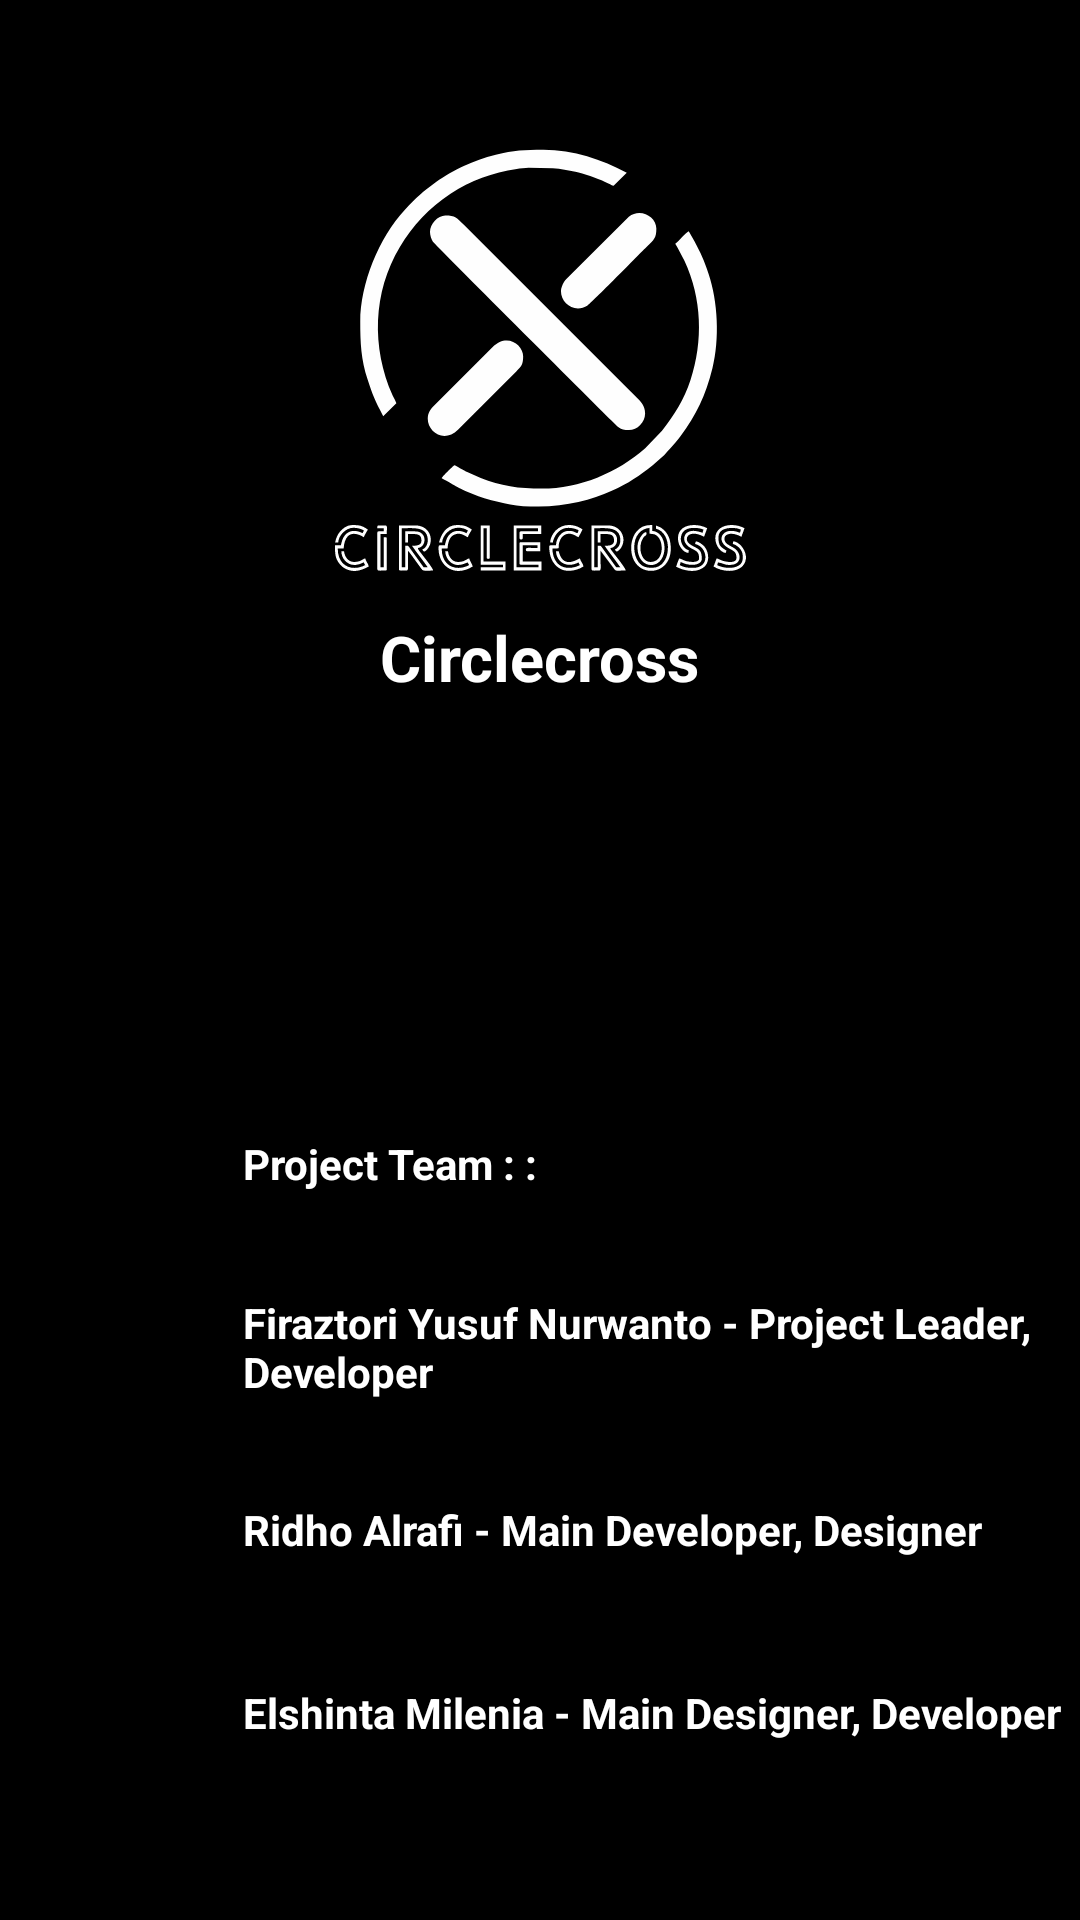

Here is an Android app screen rendered from its layout file. Give the layout XML and the strings, colors and styles it references.
<!-- AndroidManifest.xml: application theme AppTheme -->
<!-- res/layout/activity_empty__about.xml -->
<?xml version="1.0" encoding="utf-8"?>
<LinearLayout xmlns:android="http://schemas.android.com/apk/res/android"
    xmlns:app="http://schemas.android.com/apk/res-auto"
    xmlns:tools="http://schemas.android.com/tools"
    android:layout_width="match_parent"
    android:layout_height="match_parent"
    android:background="@drawable/ic_launcher_foreground"
    android:orientation="vertical">

    <ScrollView
        android:layout_width="match_parent"
        android:layout_height="match_parent">

        <RelativeLayout
            android:id="@+id/satu"
            android:background="#000"
            android:layout_width="match_parent"
            android:layout_height="405dp">
            <LinearLayout
                android:id="@+id/biru"
                android:background="#000"
                android:layout_width="match_parent"
                android:layout_height="350dp"
                android:orientation="vertical">
                <ImageView
                    android:layout_marginTop="45dp"
                    android:layout_gravity="center_horizontal"
                    android:layout_width="150dp"
                    android:layout_height="150dp"
                    android:src="@drawable/ic_circlecross_white"/>//ganti tulisan circle fource
                <TextView
                    android:layout_marginTop="10dp"
                    android:layout_gravity="center_horizontal"
                    android:layout_width="wrap_content"
                    android:layout_height="wrap_content"
                    android:text="Circlecross"
                    android:textColor="#fff"
                    android:textStyle="bold"
                    android:textSize="21sp"/>
            </LinearLayout>

            <LinearLayout
                android:layout_below="@+id/biru"
                android:id="@+id/mantab"
                android:layout_width="360dp"
                android:layout_height="wrap_content"
                android:orientation="vertical"
                android:layout_gravity="center"
                android:layout_centerHorizontal="true"
                android:layout_marginTop="20dp">
                <LinearLayout
                    android:orientation="horizontal"
                    android:paddingLeft="25dp"
                    android:layout_width="match_parent"
                    android:layout_height="wrap_content">
                    <ImageView
                        android:layout_width="36dp"
                        android:layout_height="36dp"
                        android:background=""
                        />
                    <TextView
                        android:textStyle="bold"
                        android:layout_gravity="center_vertical"
                        android:layout_width="wrap_content"
                        android:layout_height="wrap_content"
                        android:paddingLeft="20dp"
                        android:text="Project Team : :"
                        android:textColor="#fff"/>

                </LinearLayout>
                <LinearLayout
                    android:layout_marginTop="25dp"
                    android:orientation="horizontal"
                    android:paddingLeft="25dp"
                    android:layout_width="match_parent"
                    android:layout_height="wrap_content">
                    <ImageView
                        android:layout_width="36dp"
                        android:layout_height="36dp"
                        android:background=""
                        />
                    <TextView
                        android:textStyle="bold"
                        android:layout_gravity="center_vertical"
                        android:layout_width="wrap_content"
                        android:layout_height="wrap_content"
                        android:paddingLeft="20dp"
                        android:text="Firaztori Yusuf Nurwanto - Project Leader, Developer "
                        android:textColor="#fff"/>
                </LinearLayout>
                <LinearLayout
                    android:layout_marginTop="25dp"
                    android:orientation="horizontal"
                    android:paddingLeft="25dp"
                    android:layout_width="match_parent"
                    android:layout_height="wrap_content">
                    <ImageView
                        android:layout_width="36dp"
                        android:layout_height="36dp"
                        android:background=""
                        />
                    <TextView
                        android:textStyle="bold"
                        android:layout_gravity="center_vertical"
                        android:layout_width="wrap_content"
                        android:layout_height="wrap_content"
                        android:paddingLeft="20dp"
                        android:text="Ridho Alrafi - Main Developer, Designer"
                        android:textColor="#fff"/>
                </LinearLayout>
                <LinearLayout
                    android:layout_marginTop="25dp"
                    android:orientation="horizontal"
                    android:paddingLeft="25dp"
                    android:layout_width="match_parent"
                    android:layout_height="wrap_content">
                    <ImageView
                        android:layout_width="36dp"
                        android:layout_height="36dp"
                        android:background=""
                        />
                    <TextView
                        android:textStyle="bold"
                        android:layout_gravity="center_vertical"
                        android:layout_width="wrap_content"
                        android:layout_height="wrap_content"
                        android:paddingLeft="20dp"
                        android:text="Elshinta Milenia - Main Designer, Developer"
                        android:textColor="#fff"/>
                </LinearLayout>
            </LinearLayout>
            <Button
                android:layout_below="@+id/mantab"
                android:textColor="#fff"
                android:layout_centerHorizontal="true"
                android:background=""
                android:layout_marginTop="35dp"
                android:layout_gravity="center_horizontal"
                android:layout_width="wrap_content"
                android:layout_height="wrap_content"
                android:text="Follow Me"/>
        </RelativeLayout>

    </ScrollView>

</LinearLayout>
<!-- resources referenced by this layout -->
<resources>
  <!-- drawable ic_circlecross_white: vector/xml drawable (drawable, 11701 chars, omitted) -->
  <style name="AppTheme" parent="Theme.AppCompat.Light.DarkActionBar">
          
          <item name="colorPrimary">@color/colorPrimary</item>
          <item name="colorPrimaryDark">@color/colorPrimary</item>
          <item name="colorAccent">@color/colorText</item>
      </style>
  <color name="colorPrimary">#4c84ff</color>
</resources>
